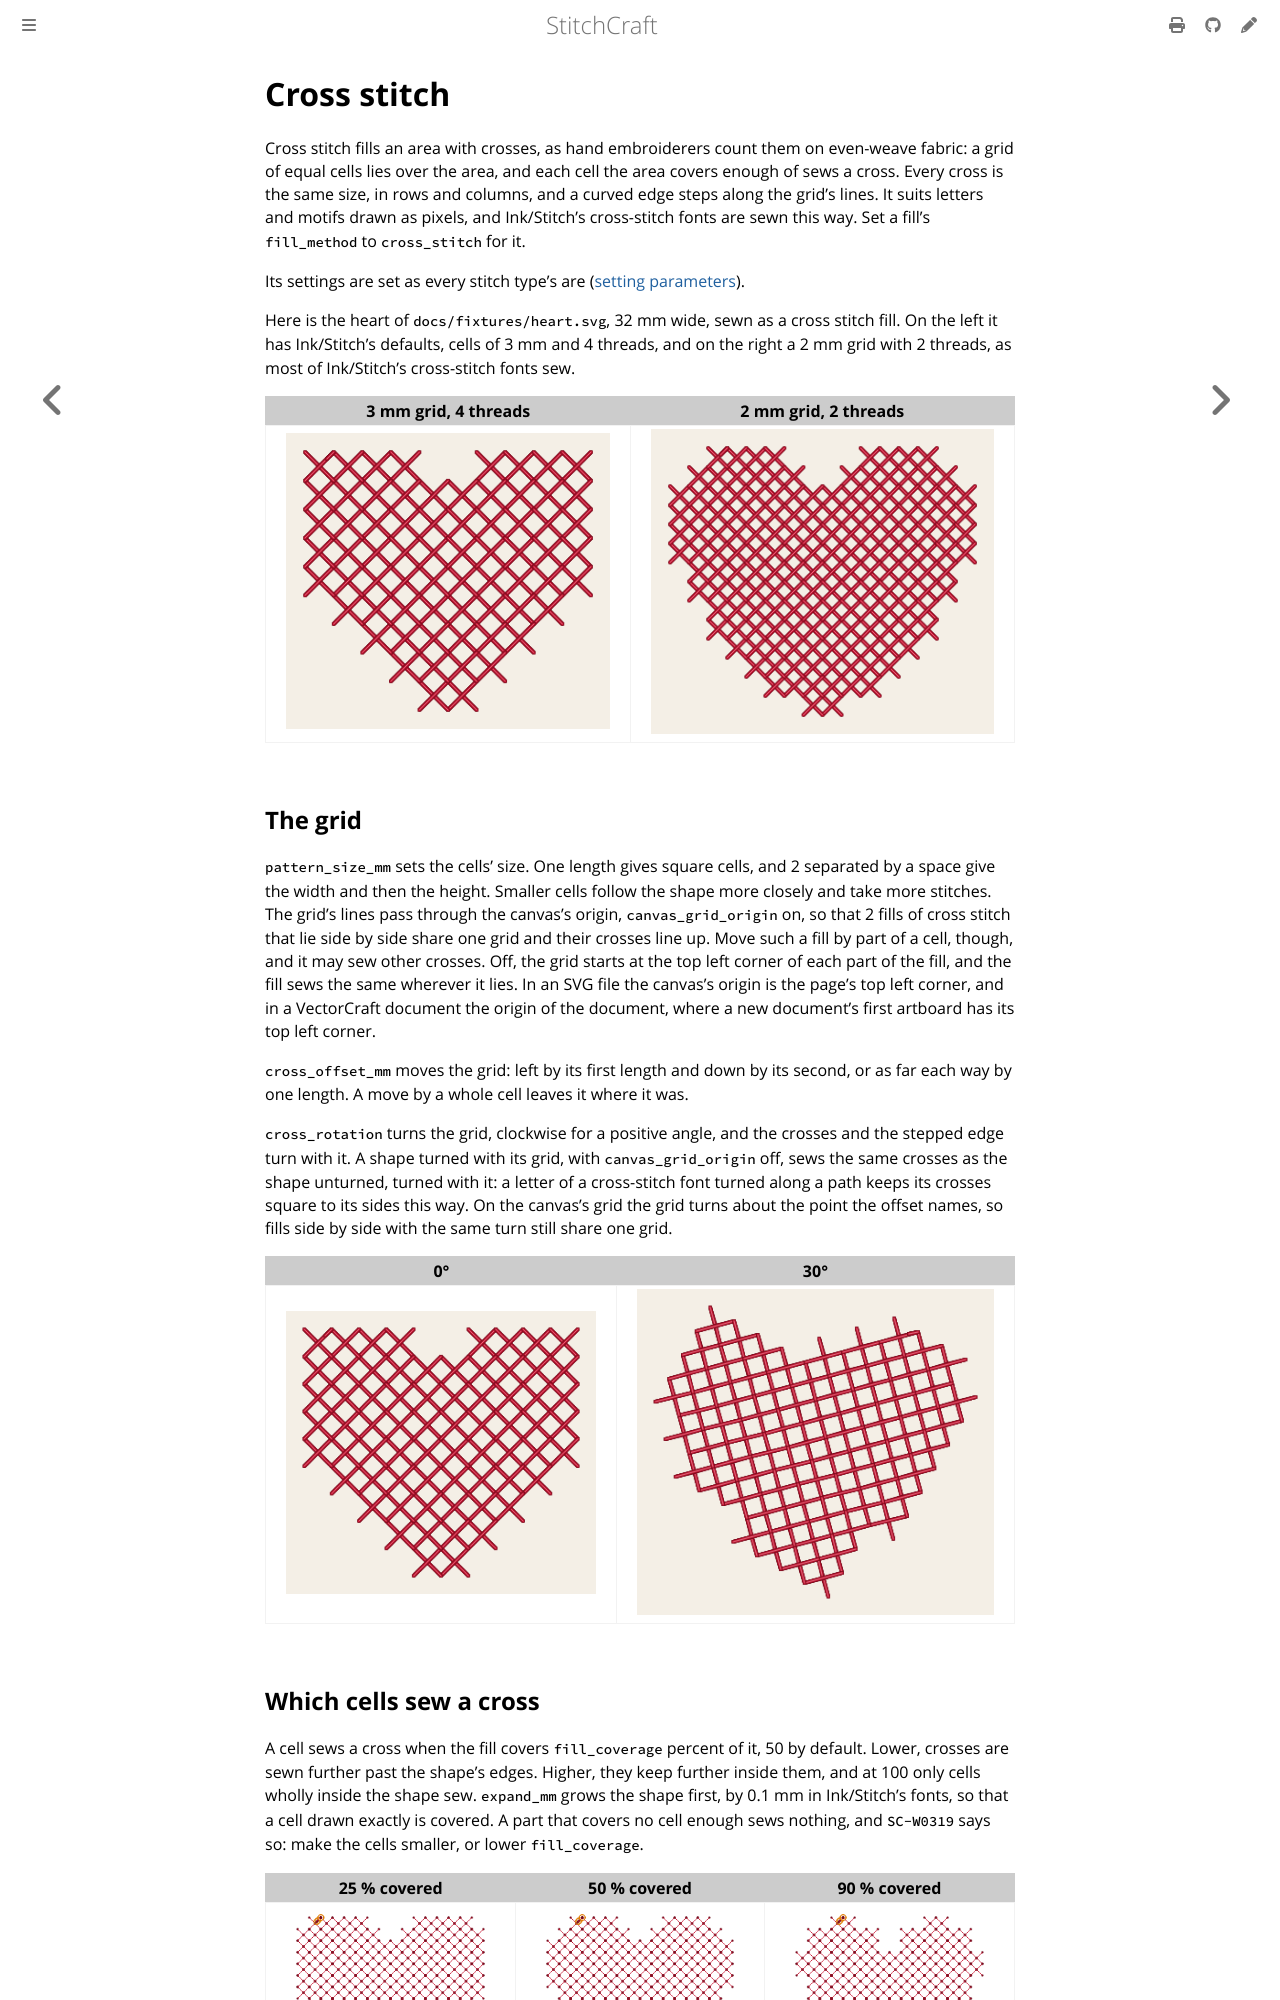

repository: KaboomFox/stitchcraft · page: dev/user/stitches/cross-stitch.html · generator: mdbook

# Cross stitch

<!-- stitch-types: cross_stitch -->

Cross stitch fills an area with crosses, as hand embroiderers count them on even-weave fabric: a grid of
equal cells lies over the area, and each cell the area covers enough of sews a cross. Every cross is the
same size, in rows and columns, and a curved edge steps along the grid's lines. It suits letters and motifs
drawn as pixels, and Ink/Stitch's cross-stitch fonts are sewn this way. Set a fill's `fill_method` to
`cross_stitch` for it.

Its settings are set as every stitch type's are ([setting parameters](./#setting-parameters)).

Here is the heart of `docs/fixtures/heart.svg`, 32 mm wide, sewn as a cross stitch fill. On the left it has
Ink/Stitch's defaults, cells of 3 mm and 4 threads, and on the right a 2 mm grid with 2 threads, as most of
Ink/Stitch's cross-stitch fonts sew.

<!-- shot: cross-stitch -->
| 3 mm grid, 4 threads | 2 mm grid, 2 threads |
|:-:|:-:|
| ![A red heart 32 mm wide sewn in cross stitch. Each cell of the grid that the heart covers by half or more holds a cross, and its edge steps along the grid, 3 mm grid, 4 threads](../../images/generated/cross-stitch-1.png) | ![A red heart 32 mm wide sewn in cross stitch. Each cell of the grid that the heart covers by half or more holds a cross, and its edge steps along the grid, 2 mm grid, 2 threads](../../images/generated/cross-stitch-2.png) |
<!-- /shot -->

## The grid

`pattern_size_mm` sets the cells' size. One length gives square cells, and 2 separated by a space give
the width and then the height. Smaller cells follow the shape more closely and take more stitches. The
grid's lines pass through the canvas's origin, `canvas_grid_origin` on, so that 2 fills of cross stitch
that lie side by side share one grid and their crosses line up. Move such a fill by part of a cell,
though, and it may sew other crosses. Off, the grid starts at the top left corner of each part of the
fill, and the fill sews the same wherever it lies. In an SVG file the canvas's origin is the page's top
left corner, and in a VectorCraft document the origin of the document, where a new document's first
artboard has its top left corner.

`cross_offset_mm` moves the grid: left by its first length and down by its second, or as far each way by
one length. A move by a whole cell leaves it where it was.

`cross_rotation` turns the grid, clockwise for a positive angle, and the crosses and the stepped edge
turn with it. A shape turned with its grid, with `canvas_grid_origin` off, sews the same crosses as the
shape unturned, turned with it: a letter of a cross-stitch font turned along a path keeps its crosses
square to its sides this way. On the canvas's grid the grid turns about the point the offset names, so
fills side by side with the same turn still share one grid.

<!-- shot: cross-rotation -->
| 0° | 30° |
|:-:|:-:|
| ![A red heart 32 mm wide in cross stitch on a 3 mm grid with 4 threads, its crosses and stepped edges turned with the grid, 0°](../../images/generated/cross-rotation-1.png) | ![A red heart 32 mm wide in cross stitch on a 3 mm grid with 4 threads, its crosses and stepped edges turned with the grid, 30°](../../images/generated/cross-rotation-2.png) |
<!-- /shot -->
